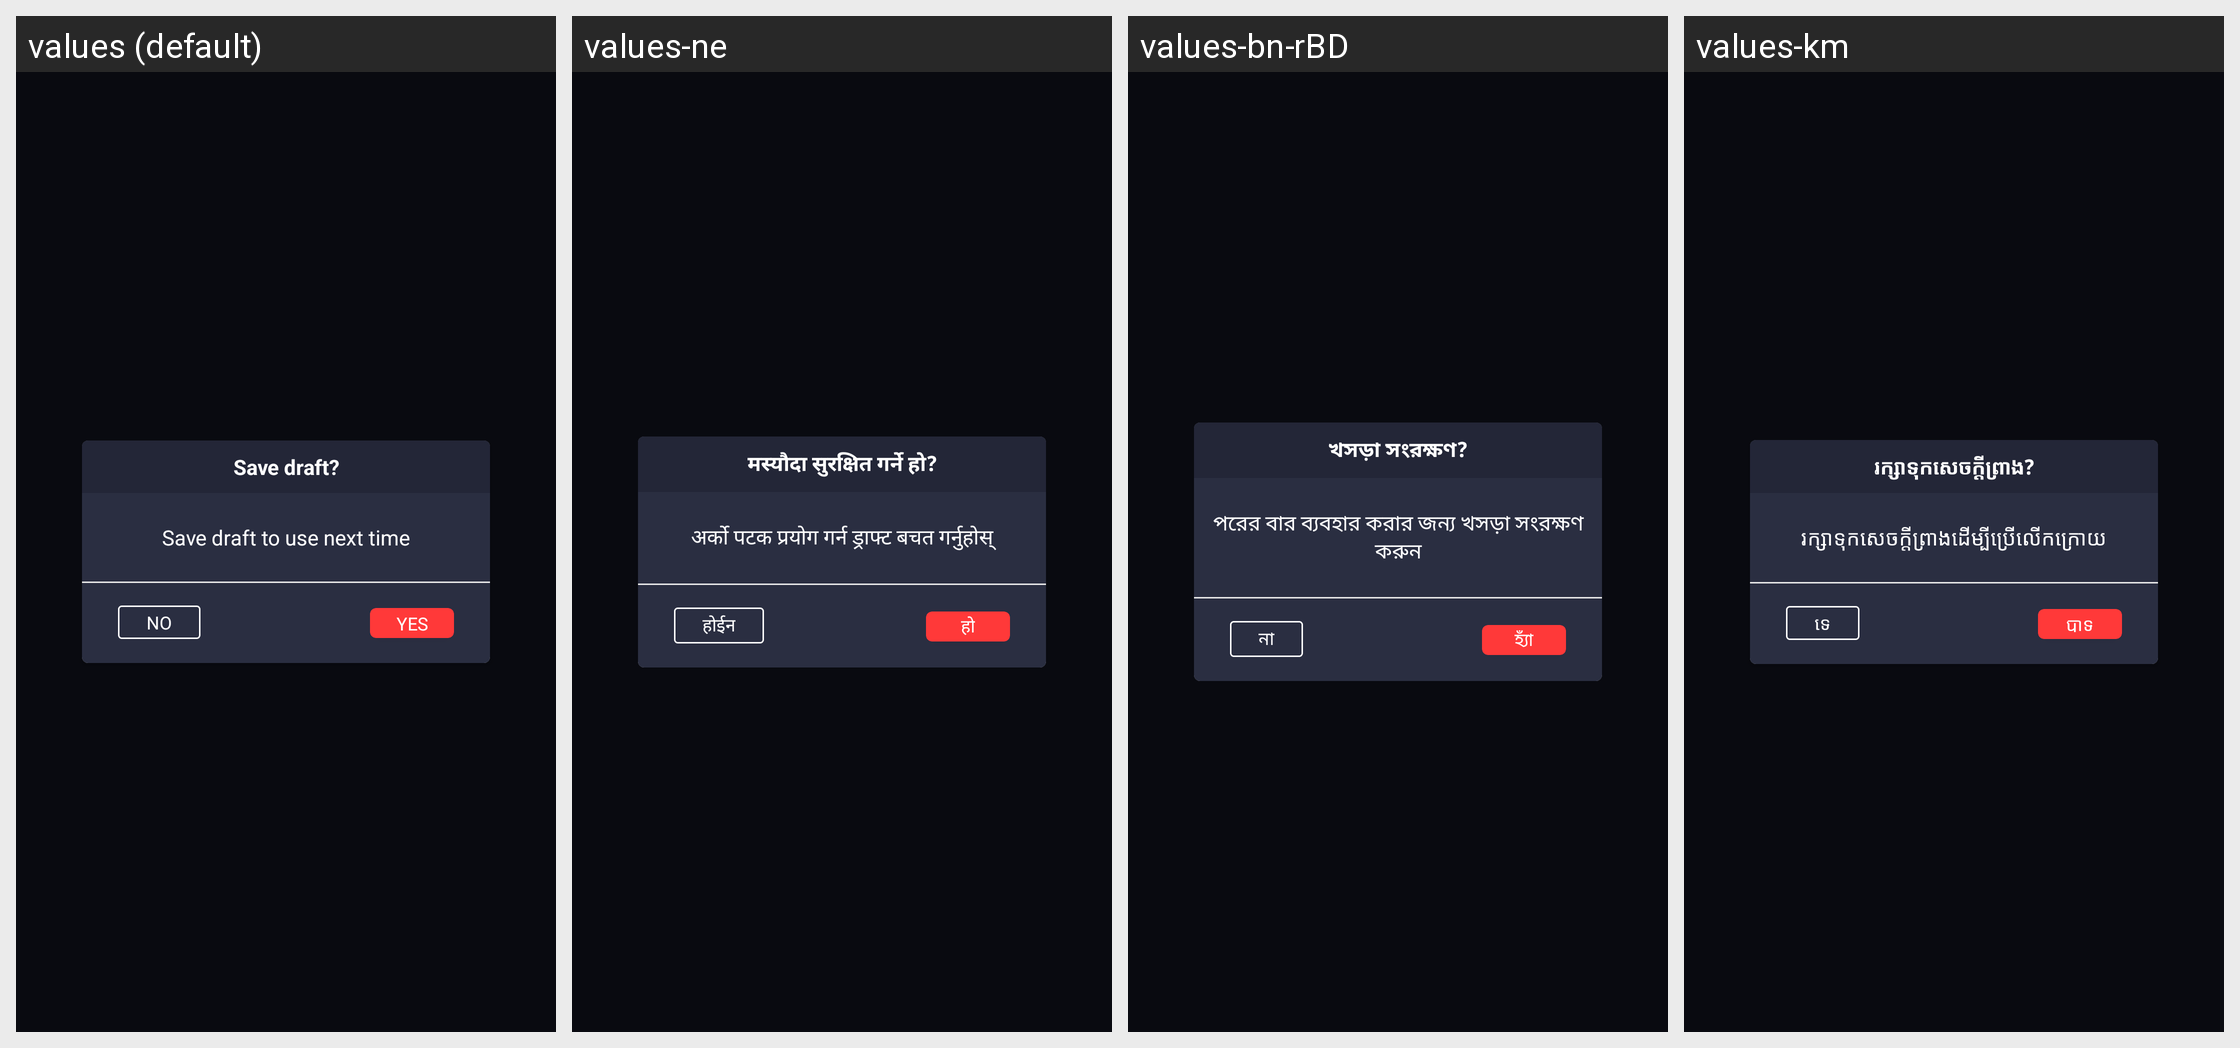

This grid shows one Android layout under several languages. Give, for every string resource on the screen, its name, the default text and each shown locale's text.
Android screen res/layout/dialog_save_draft_2.xml rendered under 4 locales, left to right: values (default), values-ne, values-bn-rBD, values-km. Device: Nexus 5 (rendered at 1080×1920; each locale shown at half size, 540×960, under a caption strip naming it); theme AppTheme.
Other locales in the repository, not shown: values-af, values-am, values-ar, values-az, values-be, values-ca, values-ceb, values-cs, values-da, values-de, values-el, values-en-rUS, values-es-rUS, values-et, values-fa, values-fi, values-fr, values-fr-rCA, values-ga, values-gl, values-gu, values-ha, values-hi, values-hr, values-hu, values-ig, values-in, values-it, values-ja, values-jv, values-kk, values-kn, values-ko, values-ml, values-mr, values-ms, values-my, values-nl, values-pa, values-pl, values-ps, values-pt, values-ro, values-ru, values-sd, values-si, values-sk, values-sr, values-su, values-sv, values-ta, values-te, values-tg, values-th, values-tl, values-tr, values-uk, values-ur, values-uz, values-vi, values-yo, values-zh, values-zh-rHK, values-zh-rTW.
Strings drawn on this screen, with the default value and each locale's value (text and hints the layout hard-codes, and strings that could not be matched under every locale, appear in the picture but are not listed):

save_draft
  values: Save draft?
  values-ne: मस्यौदा सुरक्षित गर्ने हो?
  values-bn-rBD: খসড়া সংরক্ষণ?
  values-km: រក្សាទុកសេចក្តីព្រាង?

save_draft_to_use_next_time
  values: Save draft to use next time
  values-ne: अर्को पटक प्रयोग गर्न ड्राफ्ट बचत गर्नुहोस्
  values-bn-rBD: পরের বার ব্যবহার করার জন্য খসড়া সংরক্ষণ করুন
  values-km: រក្សាទុកសេចក្តីព្រាងដើម្បីប្រើលើកក្រោយ

yes
  values: Yes
  values-ne: हो
  values-bn-rBD: হ্যাঁ
  values-km: បាទ

no
  values: No
  values-ne: होईन
  values-bn-rBD: না
  values-km: ទេ
